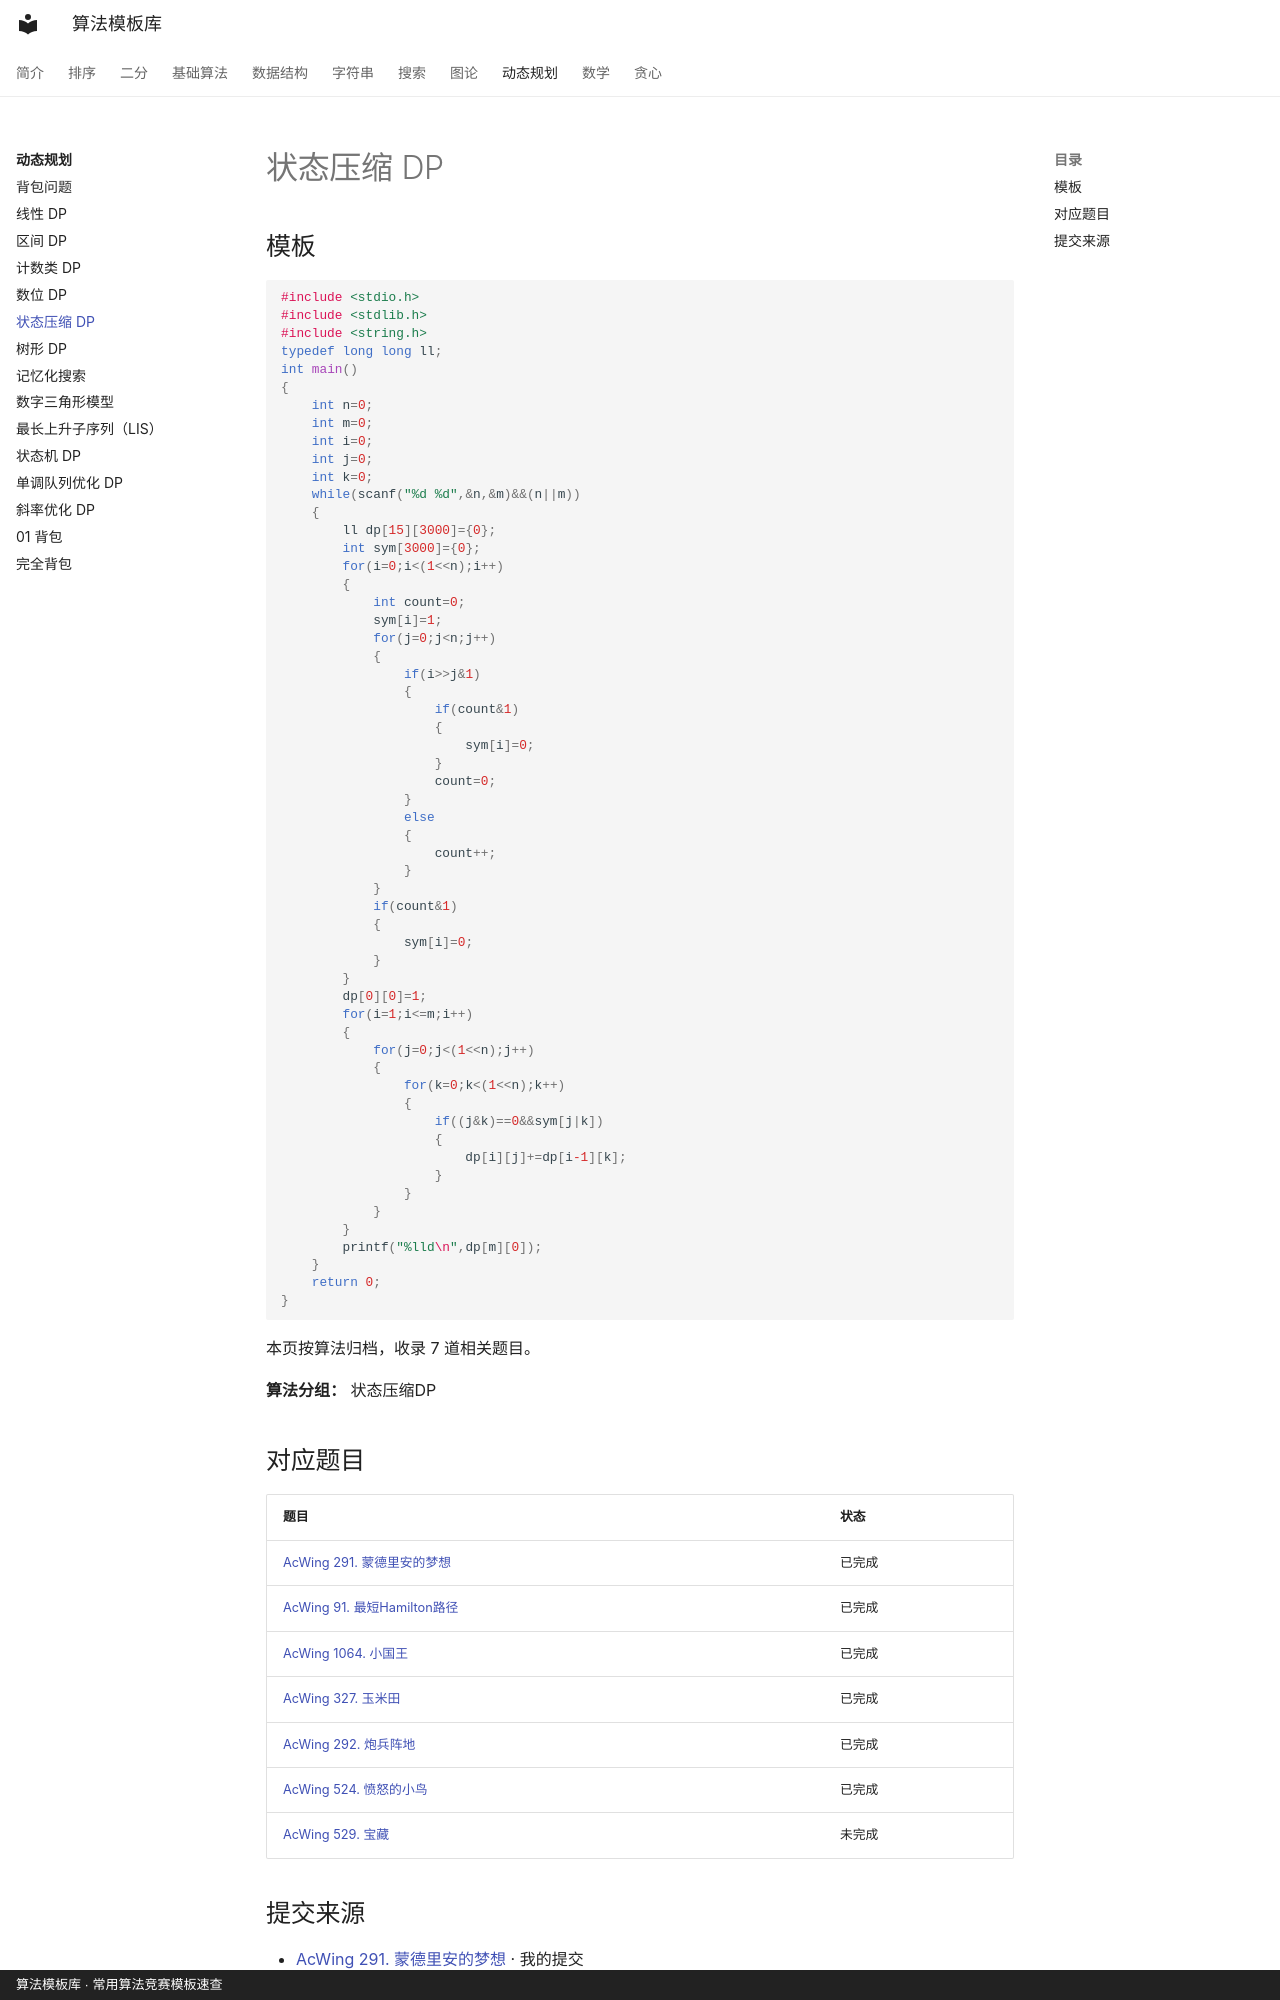

repository: xirneJ/algorithm-templates · page: dp/state-compression-dp/index.html · generator: mkdocs · copyright: 算法模板库 · 常用算法竞赛模板速查

---
title: "状态压缩 DP"
description: "算法分类：动态规划"
tags:
  - 算法模板
  - "动态规划"
---

# 状态压缩 DP

## 模板

```cpp
#include <stdio.h>
#include <stdlib.h>
#include <string.h>
typedef long long ll;
int main()
{
    int n=0;
    int m=0;
    int i=0;
    int j=0;
    int k=0;
    while(scanf("%d %d",&n,&m)&&(n||m))
    {
        ll dp[15][3000]={0};
        int sym[3000]={0};
        for(i=0;i<(1<<n);i++)
        {
            int count=0;
            sym[i]=1;
            for(j=0;j<n;j++)
            {
                if(i>>j&1)
                {
                    if(count&1)
                    {
                        sym[i]=0;
                    }
                    count=0;
                }
                else
                {
                    count++;
                }
            }
            if(count&1)
            {
                sym[i]=0;
            }
        }
        dp[0][0]=1;
        for(i=1;i<=m;i++)
        {
            for(j=0;j<(1<<n);j++)
            {
                for(k=0;k<(1<<n);k++)
                {
                    if((j&k)==0&&sym[j|k])
                    {
                        dp[i][j]+=dp[i-1][k];
                    }
                }
            }
        }
        printf("%lld\n",dp[m][0]);
    }
    return 0;
}
```

本页按算法归档，收录 7 道相关题目。

**算法分组：** 状态压缩DP
